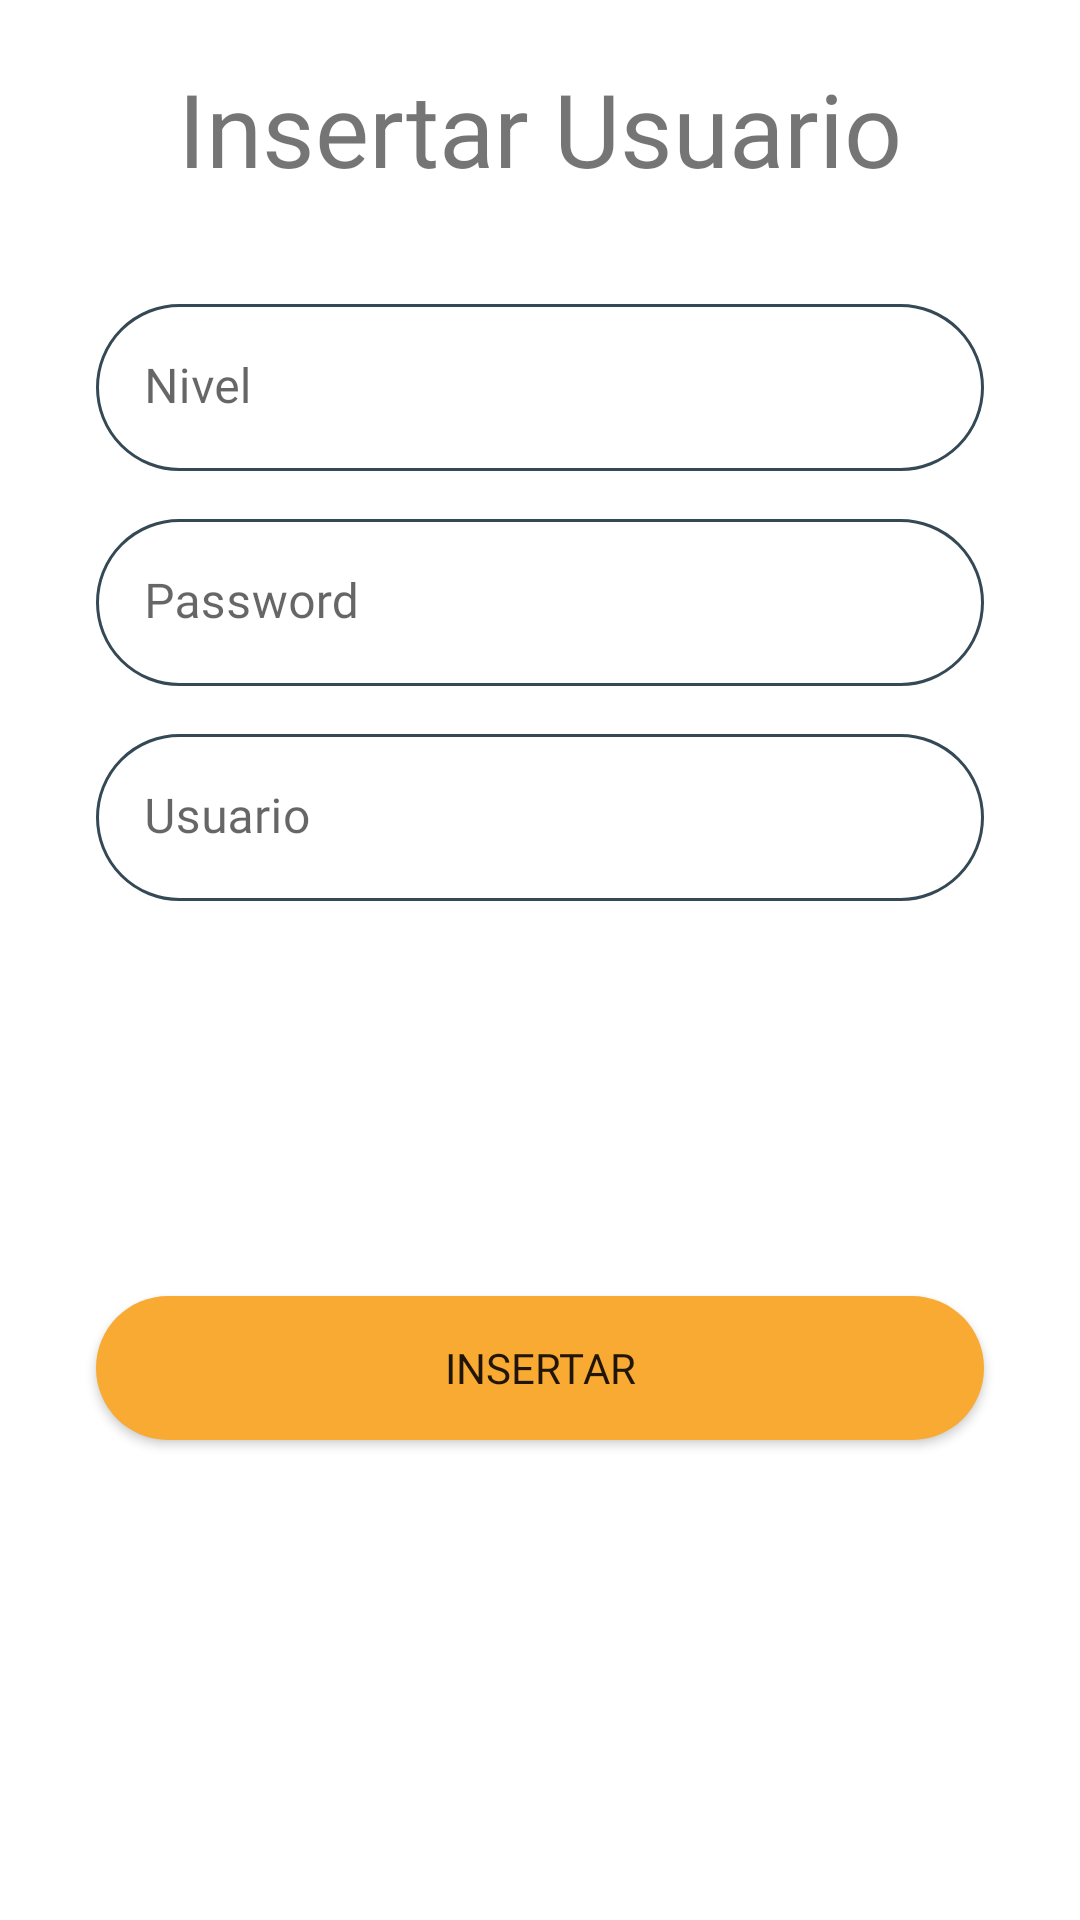

Here is an Android app screen rendered from its layout file. Give the layout XML and the strings, colors and styles it references.
<!-- AndroidManifest.xml: application theme Theme.CRUD -->
<!-- res/layout/fragment_insert_users.xml -->
<?xml version="1.0" encoding="utf-8"?>

<RelativeLayout xmlns:android="http://schemas.android.com/apk/res/android"
    xmlns:tools="http://schemas.android.com/tools"
    android:layout_width="match_parent"
    android:layout_height="match_parent"
    xmlns:app="http://schemas.android.com/apk/res-auto"
    tools:context=".InsertUsers">

    <TextView
        android:id="@+id/topText"
        android:layout_width="match_parent"
        android:layout_height="wrap_content"
        android:layout_marginLeft="32dp"
        android:layout_marginTop="20dp"
        android:layout_marginRight="32dp"
        android:fontFamily="@font/work_sans"
        android:text="Insertar Usuario"
        android:gravity="center_horizontal"
        android:textSize="34sp" />

    <com.google.android.material.textfield.TextInputLayout
        android:id="@+id/_nivel"
        android:layout_width="match_parent"
        android:layout_height="wrap_content"
        android:layout_below="@id/topText"
        android:layout_marginRight="32dp"
        android:layout_marginLeft="32dp"
        android:layout_marginTop="36dp"
        app:boxStrokeWidth="0dp"
        app:boxStrokeWidthFocused="0dp">
        <EditText
            android:layout_width="match_parent"
            android:layout_height="wrap_content"
            android:hint="Nivel"
            android:background="@drawable/round_border"
            android:id="@+id/nivel"
            android:fontFamily="@font/work_sans"/>
    </com.google.android.material.textfield.TextInputLayout>

    <com.google.android.material.textfield.TextInputLayout
        android:id="@+id/_password"
        android:layout_width="match_parent"
        android:layout_height="wrap_content"
        android:layout_below="@id/_nivel"
        android:layout_marginRight="32dp"
        android:layout_marginLeft="32dp"
        android:layout_marginTop="16dp"
        app:boxStrokeWidth="0dp"
        app:boxStrokeWidthFocused="0dp">
        <EditText
            android:layout_width="match_parent"
            android:layout_height="wrap_content"
            android:hint="Password"
            android:background="@drawable/round_border"
            android:id="@+id/password"
            android:fontFamily="@font/work_sans"/>
    </com.google.android.material.textfield.TextInputLayout>

    <com.google.android.material.textfield.TextInputLayout
        android:id="@+id/_usuario"
        android:layout_width="match_parent"
        android:layout_height="wrap_content"
        android:layout_below="@id/_password"
        android:layout_marginRight="32dp"
        android:layout_marginLeft="32dp"
        android:layout_marginTop="16dp"
        app:boxStrokeWidth="0dp"
        app:boxStrokeWidthFocused="0dp">
        <EditText
            android:layout_width="match_parent"
            android:layout_height="wrap_content"
            android:hint="Usuario"
            android:background="@drawable/round_border"
            android:id="@+id/usuario"
            android:fontFamily="@font/work_sans"/>
    </com.google.android.material.textfield.TextInputLayout>

    <Button
        android:id="@+id/insert_button"
        android:layout_width="match_parent"
        android:layout_height="wrap_content"
        android:layout_marginStart="32dp"
        android:layout_marginTop="432dp"
        android:layout_marginEnd="32dp"
        android:background="@drawable/round_bg"
        android:fontFamily="@font/work_sans"
        android:text="Insertar"/>
</RelativeLayout>
<!-- resources referenced by this layout -->
<resources>
  <!-- drawable round_bg (drawable) -->
  <?xml version="1.0" encoding="utf-8"?>
  <shape xmlns:android="http://schemas.android.com/apk/res/android">
      <solid android:color="@color/orange_500"/>
      <corners android:radius="100dp"/>
  </shape>
  <!-- drawable round_border (drawable) -->
  <?xml version="1.0" encoding="utf-8"?>
  <shape android:shape="rectangle" xmlns:android="http://schemas.android.com/apk/res/android">
      <stroke android:color="@color/blue_700"
          android:width="1dp" />
      <corners android:radius="100dp"></corners>
  </shape>
  <style name="Theme.CRUD" parent="Theme.MaterialComponents.Light.NoActionBar">
          
          <item name="colorPrimary">@color/blue_700</item>
          <item name="colorPrimaryVariant">@color/blue_800</item>
          <item name="colorOnPrimary">@color/white</item>
          
          <item name="colorSecondary">@color/orange_500</item>
          <item name="colorOnSecondary">@color/black</item>
          
          <item name="android:statusBarColor">?attr/colorPrimaryVariant</item>
          
      </style>
  <color name="orange_500">#F9AA33</color>
  <color name="blue_700">#344955</color>
  <color name="blue_800">#232F34</color>
  <color name="white">#FFFFFFFF</color>
  <color name="black">#FF000000</color>
</resources>
